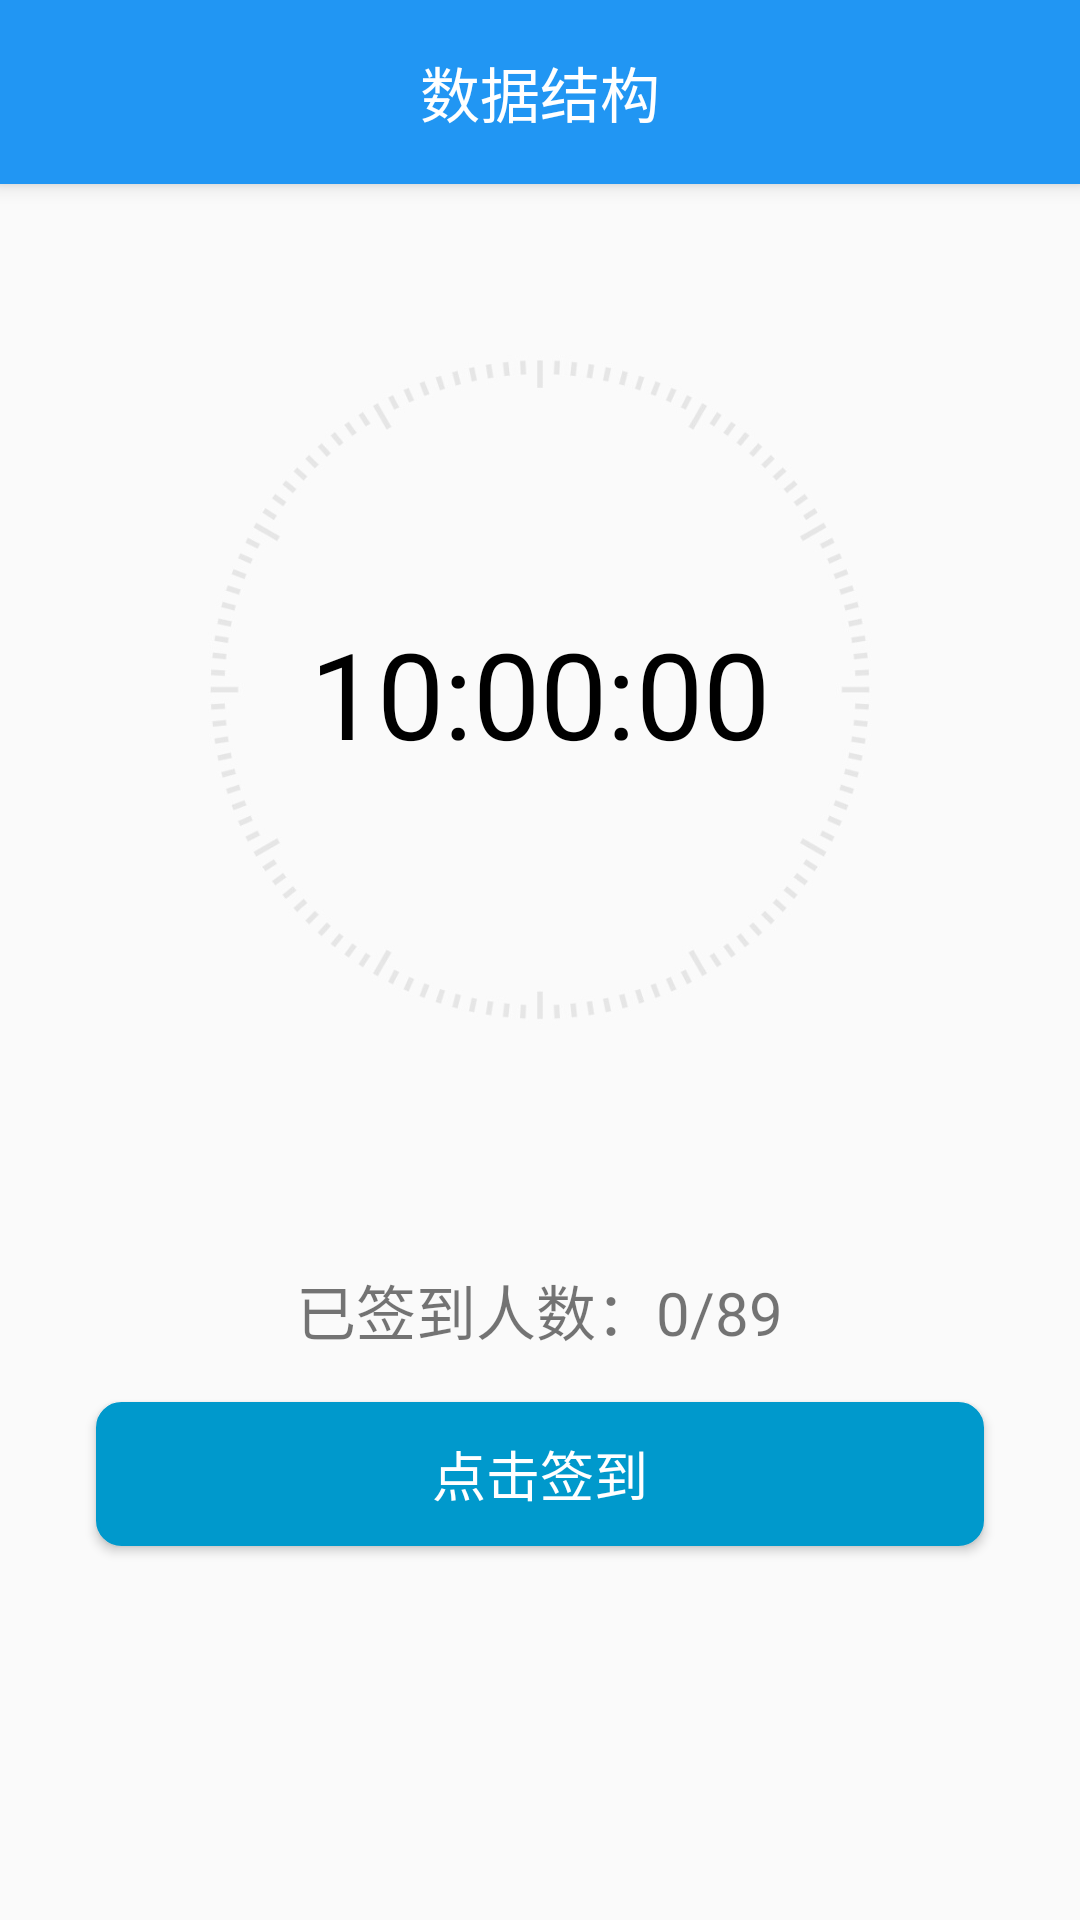

Android layout source for this screen:
<!-- AndroidManifest.xml: application theme AppTheme -->
<!-- res/layout/activity_groups_second.xml -->
<?xml version="1.0" encoding="utf-8"?>
<android.support.design.widget.CoordinatorLayout
    xmlns:android="http://schemas.android.com/apk/res/android"
    xmlns:app="http://schemas.android.com/apk/res-auto"
    xmlns:tools="http://schemas.android.com/tools"
    android:layout_width="match_parent"
    android:layout_height="match_parent"
    tools:context="com.example.yan.attendance.main.GroupsSecondActivity">
    <android.support.design.widget.AppBarLayout
        android:layout_width="match_parent"
        android:layout_height="wrap_content">
        <RelativeLayout
            android:layout_width="match_parent"
            android:layout_height="wrap_content">
            <TextView
                android:id="@+id/group_second_name_text_view"
                android:layout_width="wrap_content"
                android:layout_height="wrap_content"
                android:textColor="@color/white"
                android:textSize="20sp"
                android:layout_margin="16dp"
                android:layout_centerHorizontal="true"
                android:text="数据结构"/>
            <ImageView
                android:id="@+id/back"
                android:layout_width="wrap_content"
                android:layout_height="wrap_content"
                android:layout_centerVertical="true"
                android:layout_margin="8dp"
                android:src="@drawable/ic_arrow_back_black_24dp"/>
            <ImageView
                android:id="@+id/popup_image_view"
                android:layout_width="wrap_content"
                android:layout_height="wrap_content"
                android:layout_centerVertical="true"
                android:layout_alignParentRight="true"
                android:layout_margin="8dp"
                android:src="@drawable/ic_more_vert_black_24dp"/>
        </RelativeLayout>
    </android.support.design.widget.AppBarLayout>
    <LinearLayout
        android:layout_width="match_parent"
        android:layout_height="match_parent"
        android:orientation="vertical"
        android:layout_marginTop="56dp">
        <RelativeLayout
            android:layout_width="match_parent"
            android:layout_height="350dp"
            android:layout_gravity="center">
            <ImageView
                android:layout_margin="16dp"
                android:layout_width="match_parent"
                android:layout_height="wrap_content"
                android:src="@drawable/time_bg"/>
            <TextView
                android:textColor="@color/black"
                android:textSize="40sp"
                android:layout_centerInParent="true"
                android:layout_width="wrap_content"
                android:layout_height="wrap_content"
                android:text="10:00:00"/>
        </RelativeLayout>
        <TextView
            android:id="@+id/attend_group_number_text_view"
            android:textSize="20sp"
            android:layout_width="wrap_content"
            android:layout_height="wrap_content"
            android:text="已签到人数：0/89"
            android:layout_gravity="center_horizontal"
            android:layout_margin="16dp"/>

        <Button
            android:id="@+id/to_attendance_btn"
            android:layout_width="match_parent"
            android:layout_height="wrap_content"
            android:background="@drawable/button_groups_circular"
            android:layout_marginLeft="32dp"
            android:layout_marginRight="32dp"
            android:textColor="@color/white"
            android:textSize="18sp"
            android:text="点击签到"/>
    </LinearLayout>

</android.support.design.widget.CoordinatorLayout>
<!-- resources referenced by this layout -->
<resources>
  <color name="black">#000000</color>
  <color name="white">#FFFFFF</color>
  <!-- drawable button_groups_circular (drawable) -->
  <?xml version="1.0" encoding="utf-8"?>
  <shape xmlns:android="http://schemas.android.com/apk/res/android">
      <solid android:color="@color/cpb_blue"/>
      <stroke
          android:width="1dp"
          android:color="@color/cpb_blue"/>
      <corners android:radius="8dp"/>
      <padding
          android:bottom="1dp"
          android:left="1dp"
          android:right="1dp"
          android:top="1dp"/>
  </shape>
  <!-- drawable time_bg: png bitmap (drawable, 74250 bytes) -->
  <style name="AppTheme" parent="Theme.AppCompat.Light.NoActionBar">
          
          <item name="colorPrimary">@color/colorPrimary</item>
          <item name="colorPrimaryDark">@color/colorPrimaryDark</item>
          <item name="colorAccent">@color/colorAccent</item>
      </style>
  <color name="cpb_blue">#ff0099cc</color>
  <color name="colorPrimary">#2196F3</color>
  <color name="colorPrimaryDark">#2196F3</color>
  <color name="colorAccent">#FF4081</color>
</resources>
